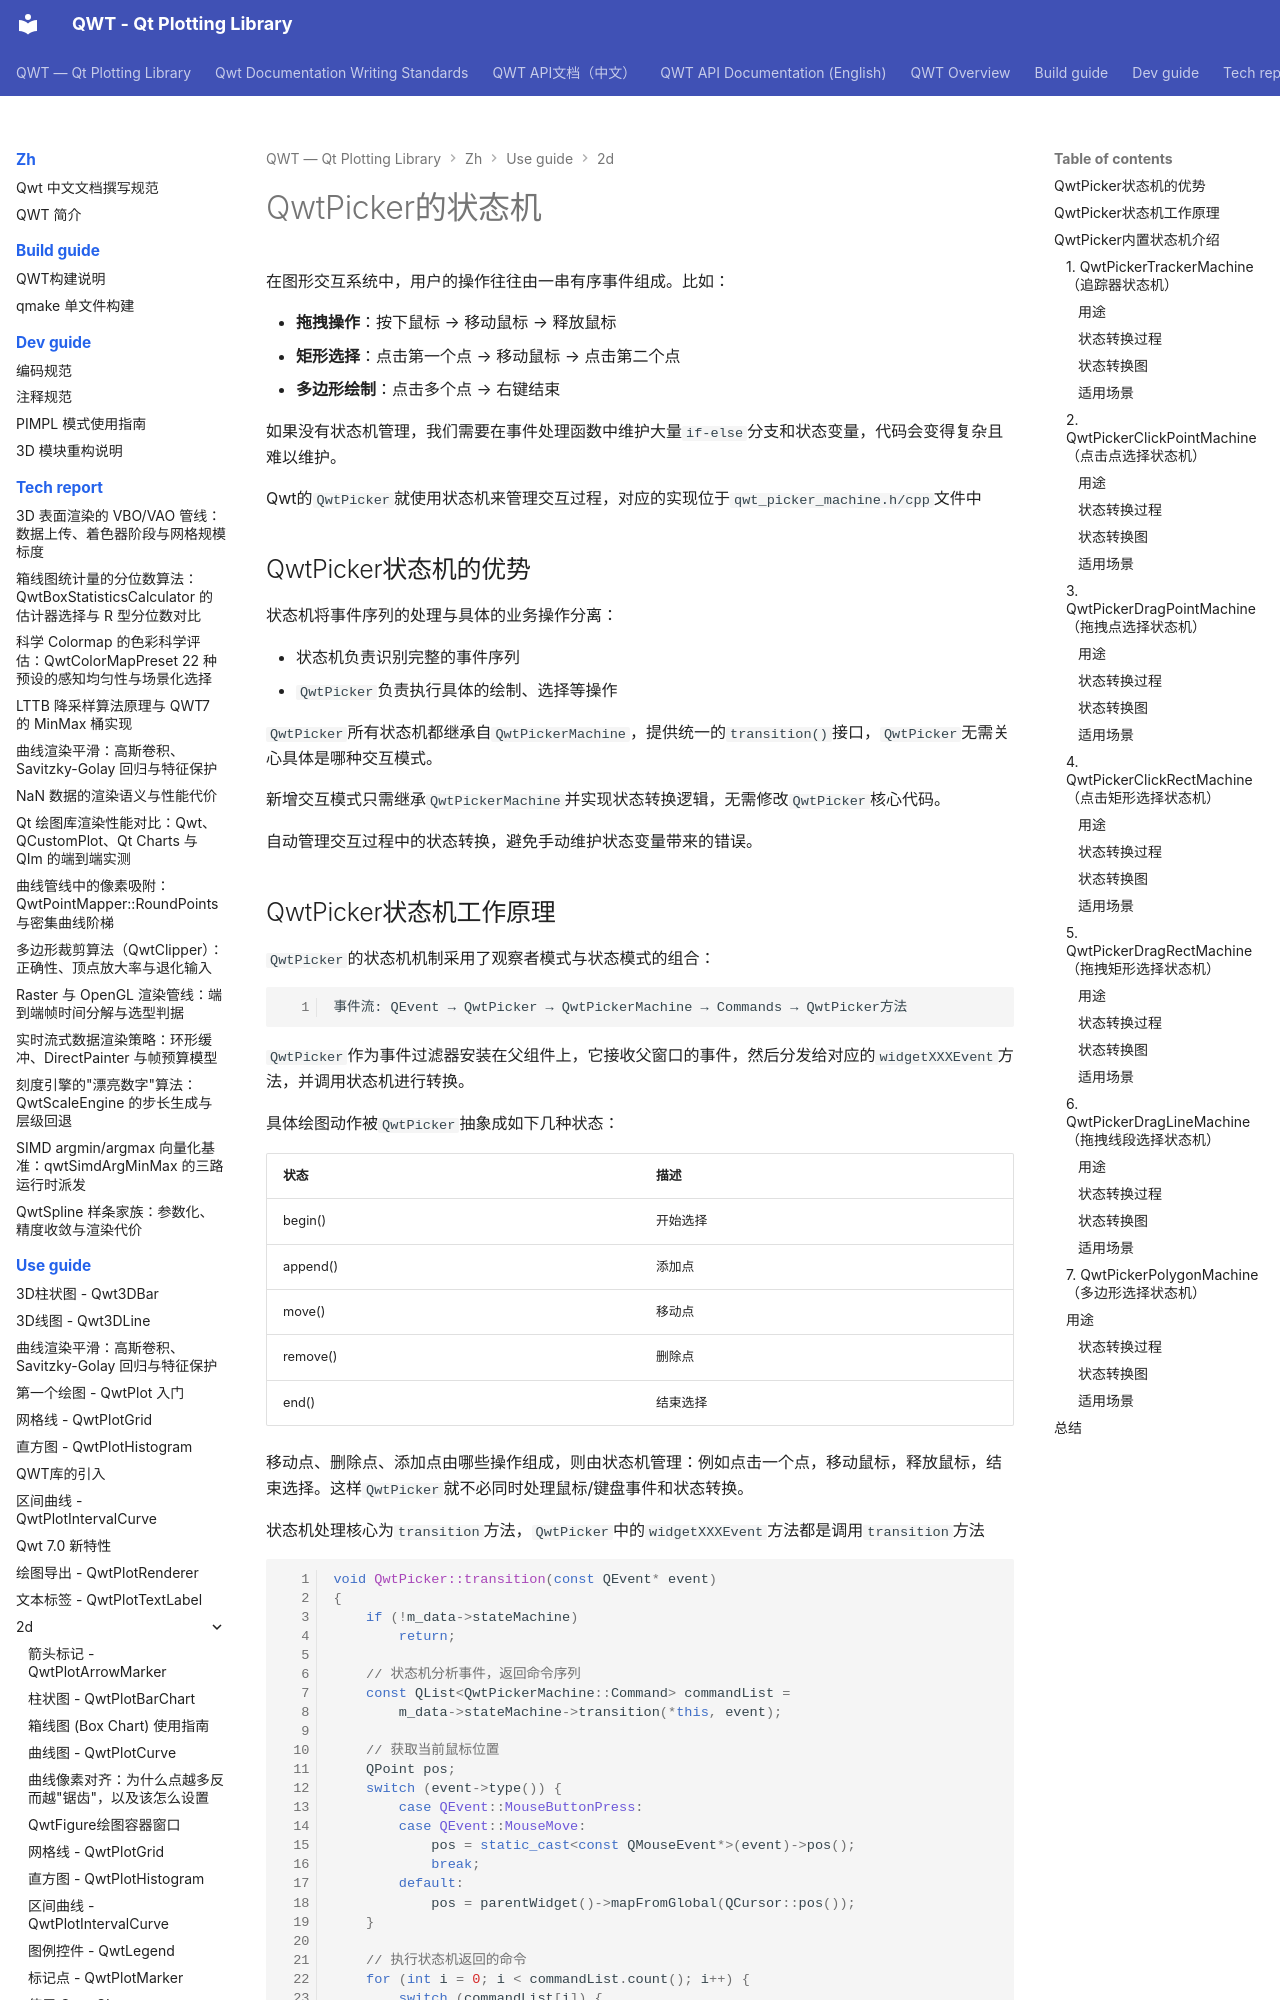

repository: czyt1988/QWT · page: zh/use-guide/2d/picker-state-machine/index.html · generator: mkdocs

# QwtPicker的状态机

在图形交互系统中，用户的操作往往由一串有序事件组成。比如：

- **拖拽操作**：按下鼠标 → 移动鼠标 → 释放鼠标
- **矩形选择**：点击第一个点 → 移动鼠标 → 点击第二个点
- **多边形绘制**：点击多个点 → 右键结束

如果没有状态机管理，我们需要在事件处理函数中维护大量`if-else`分支和状态变量，代码会变得复杂且难以维护。

Qwt的`QwtPicker`就使用状态机来管理交互过程，对应的实现位于`qwt_picker_machine.h/cpp`文件中

## QwtPicker状态机的优势

状态机将事件序列的处理与具体的业务操作分离：

- 状态机负责识别完整的事件序列
- `QwtPicker`负责执行具体的绘制、选择等操作

`QwtPicker`所有状态机都继承自`QwtPickerMachine`，提供统一的`transition()`接口，`QwtPicker`无需关心具体是哪种交互模式。

新增交互模式只需继承`QwtPickerMachine`并实现状态转换逻辑，无需修改`QwtPicker`核心代码。

自动管理交互过程中的状态转换，避免手动维护状态变量带来的错误。
